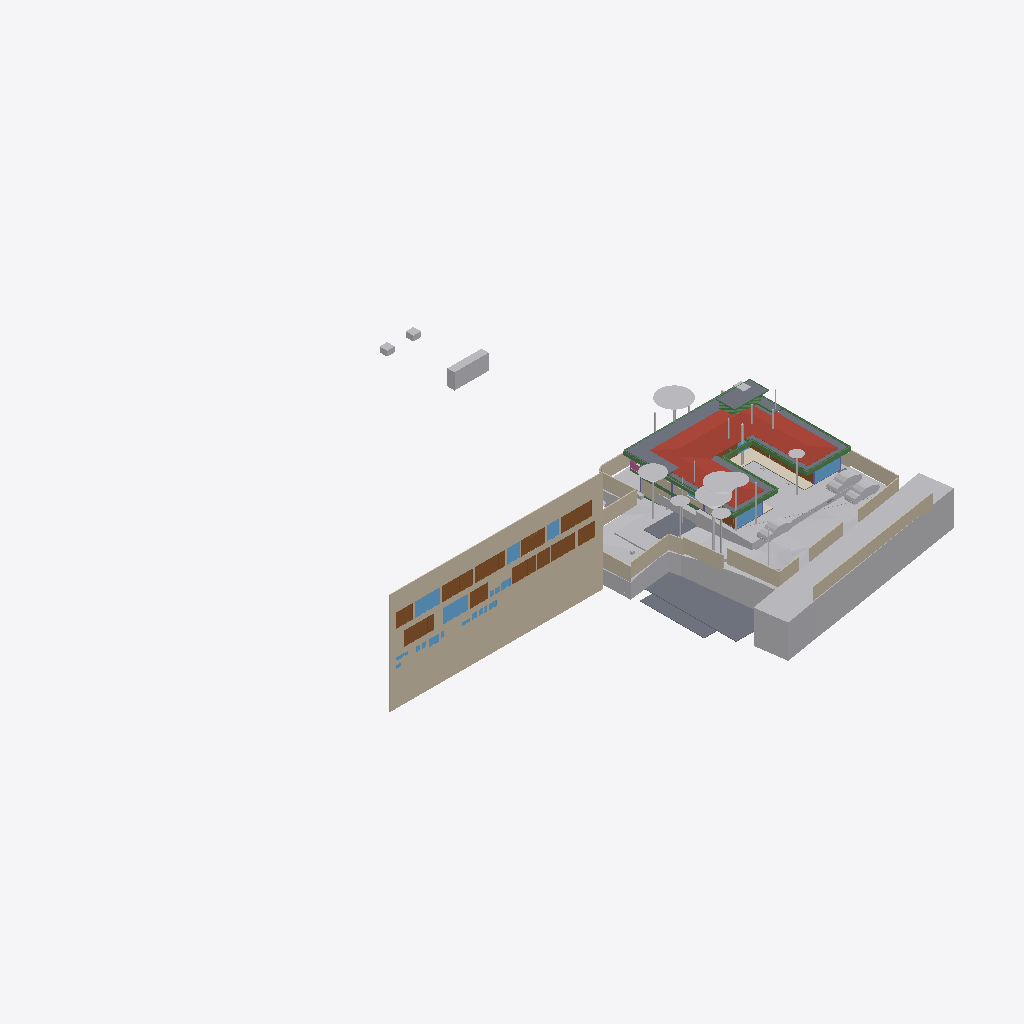
Isometric view of an IFC building model (IFC-SPF (STEP), schema IFC4X3, length unit metre), seen from the south-west, elements coloured by IFC class (only those large enough to see are counted): 33 other elements (light grey), 19 walls (beige), 19 beams (green), 15 doors (brown), 12 windows (light blue), 9 slabs (grey), 1 roof (red-brown), 1 covering (cream), 1 railing (pink).
Extent 96.7 m × 90.0 m × 44.4 m (x, y, z). Storeys (11): Footing at -3.50 m; Site at -2.70 m; GF at -2.65 m; FF Lvl at 0.00 m; Plumbing at 0.00 m; Electrical at 0.00 m; Areacalc at 0.00 m; FF at 0.45 m; FF Lintel at 3.15 m; schedule at 3.50 m; SF at 3.65 m. Elements (686): 132 IfcBeam, 81 IfcWall, 60 IfcCovering, 51 IfcSlab, 48 IfcPipeSegment, 41 IfcColumn, 40 IfcDoor, 37 IfcWindow, 31 IfcEarthworksCut, 30 IfcFurniture, 24 IfcGeographicElement, 16 IfcFooting.

HEADER;
FILE_DESCRIPTION(('ViewDefinition [CoordinationView]'),'2;1');
FILE_NAME('Manilal.ifc','2025-07-31T12:59:42+05:30',(),(),'IfcOpenShell 0.8.3-post1','Bonsai 0.8.3-post1','');
FILE_SCHEMA(('IFC4X3'));
ENDSEC;
DATA;
#1480=IFCPROJECT('2TuuvCHJz54PsFPcraEbH$',$,'My Project',$,$,$,$,(#3,#128),#1481);
#3305=IFCSITE('0lpfVeOW52QfroqLYyHNY2',$,'My Site',$,$,#26,$,$,$,$,$,$,$,$);
#3313=IFCBUILDING('0MzaWOaS178x5FMqOflU3C',$,'My Building',$,$,#25,$,$,$,$,$,$);
#2081=IFCBUILDINGSTOREY('09kFoqoxrCvB1_fcEsMZsQ',$,'FF',$,$,#217,$,$,$,$);
#2986=IFCBUILDINGSTOREY('0zoFHJ9PnFW80M$mIVDQW3',$,'GF',$,$,#559675,$,$,$,$);
#17145=IFCBUILDINGSTOREY('0MckaoTknA3edZMUNhTyAK',$,'SF',$,$,#17254,$,$,$,$);
#20035=IFCBUILDINGSTOREY('3LpnsPikv4mRTBpfC3WQtx',$,'FF Lvl',$,$,#20051,$,$,$,$);
#23582=IFCBUILDINGSTOREY('0DtUgpQ1b6nBmkLmvc_ehu',$,'FF Lintel',$,$,#23767,$,$,$,$);
#459032=IFCBUILDINGSTOREY('2nxT8wHGnDX9t8LjuK$yoz',$,'Footing',$,$,#459177,$,$,$,$);
#482732=IFCBUILDINGSTOREY('0qJiDzySr4lhgisX7t8beM',$,'Site',$,$,#482753,$,$,$,$);
#485569=IFCBUILDINGSTOREY('33UZQ2TSvAg8IY4x5QCp2i',$,'schedule',$,$,#490135,$,$,$,$);
#507278=IFCBUILDINGSTOREY('0fi$VcvNr0Zu6wnPuK6jDB',$,'Plumbing',$,$,#507299,$,$,$,$);
#531643=IFCBUILDINGSTOREY('2JRfeNnUP7R92jcKtKmwj5',$,'Electrical',$,$,#531659,$,$,$,$);
#552261=IFCBUILDINGSTOREY('3JrIAq4xL0avIQ8pEnV5X6',$,'Areacalc',$,$,#552277,$,$,$,$);
#486333=IFCWALL('39NBZ$Y4H9UeVfIVxICpeX',$,'Wall',$,$,#500777,#486339,'',$);
#506523=IFCGEOGRAPHICELEMENT('20M0x6_hv1D8u5ftoKpVy3',$,'Road',$,$,#536372,#506537,$,.TERRAIN.);
#550097=IFCGEOGRAPHICELEMENT('3hzKcHmG15MBT$Lf89GHXN',$,'PureSite',$,$,#560045,#550264,$,.TERRAIN.);
#17255=IFCROOF('188ChkeVP4PP3HZ1_FwQ2Y',$,'Roof',$,$,#478587,#17288,$,.HIP_ROOF.);
#472415=IFCEARTHWORKSFILL('0SId10rUP56RfmvaC9ti3V',$,'Cube',$,$,#550958,#472425,$,.SLOPEFILL.);
#552337=IFCSLAB('39q3J0Avn2axyYxQecralg',$,'FF',$,$,#552338,#552356,$,$);
#526459=IFCSLAB('2Ni7UfUwb4of1NRt7pcP4e',$,'Slab',$,$,#558038,#526470,$,$);
#441052=IFCWALL('1WNacC15X0Xf0V_b60Qnrw',$,'Wall',$,$,#441102,#441063,$,$);
#557336=IFCEARTHWORKSCUT('3NfQzW2p90kemh8IGcUxhf',$,'roader',$,$,#557183,#557335,$,.PAVEMENTMILLING.);
#557360=IFCEARTHWORKSCUT('2x49TXK193K9MJc3CK9x_n',$,'Cut',$,$,#557348,#557359,$,.BASE_EXCAVATION.);
#557611=IFCEARTHWORKSCUT('3NGXkKzmP9mwmT7XBm4eTA',$,'Cut',$,$,#557599,#557610,$,.BASE_EXCAVATION.);
#552305=IFCSLAB('07r2B4jwr7$9NI9prgbzaX',$,'GF',$,$,#552407,#552324,$,$);
#26770=IFCWALL('27WVA19Qv4efvQm6cWiqsn',$,'Wall',$,$,#452668,#26781,$,$);
#444096=IFCCOVERING('0_sfUdWJL30geCimsSdPtS',$,'Covering',$,$,#444126,#444111,$,$);
#467252=IFCGEOGRAPHICELEMENT('3uYxZnds99jOH$HzfZr4nt',$,'Plaav','43dia, 135c',$,#468938,#467634,$,.VEGETATION.);
#530961=IFCSLAB('25EiGLyX5BKxeS54E7G1re',$,'Slab',$,$,#530988,#530972,$,$);
#229971=IFCWALL('2oOsi6buvCeB4sZT1ijFA2',$,'Wall',$,$,#230065,#229982,$,$);
#29381=IFCSLAB('30Y2A3Waj1_g7GRY9nwvu4',$,'Slab',$,$,#552081,#29392,$,$);
#27060=IFCWALL('10l$0x7lzBbBMMGF1qxI0s',$,'Wall',$,$,#27511,#27071,$,$);
#557121=IFCGEOGRAPHICELEMENT('1mqx3WFMb0_xZzgY5_pKpf',$,'Site',$,$,#558011,#557120,$,.TERRAIN.);
#465123=IFCGEOGRAPHICELEMENT('00i077OX9F1QAiqaHlhRfb',$,'Plaav','32dia, 101c',$,#469003,#467606,$,.VEGETATION.);
#27353=IFCWALL('2Y2Bm57Cb8Exxz7st0aRUc',$,'Wall',$,$,#214921,#27364,$,$);
#366531=IFCSLAB('3CWvIDU8b5ovMmi84oWpbg',$,'Covering.004',$,$,#366757,#366542,$,.FLOOR.);
#526011=IFCSLAB('2HYCoI0uf8CwWU71Eeg8K8',$,'Slab',$,$,#527066,#526026,$,$);
#465256=IFCGEOGRAPHICELEMENT('2hWh3TuZPCwB0qwf7zQl8W',$,'Plaav','48dia, 150c',$,#468973,#467648,$,.VEGETATION.);
#28186=IFCWALL('2UlyJbGOL47vem9W3W5T7b',$,'Wall',$,$,#214889,#28197,$,$);
#230171=IFCWALL('1HPS5ge59FQA3Ucv4$dmpm',$,'Wall',$,$,#230227,#230182,$,$);
#446077=IFCVEHICLE('2$JJjIzDr6fuhTHFNPOXyx',$,'Vehicle',$,$,#559745,#446090,$,$);
#446110=IFCVEHICLE('375bP1QIr5xwaw0xewwnFn',$,'Vehicle',$,$,#559750,#446123,$,$);
#446049=IFCVEHICLE('1yICD2o296ROLrpKuhe72z',$,'Vehicle',$,$,#559740,#446062,$,$);
#489770=IFCDOOR('0Cx741JWP34B0IOSsj8AwF',$,'Door',$,$,#501108,#504469,'03',$,$,$,$,$);
#499734=IFCDOOR('315c6MZvz2Vu3GScXjqG9Z',$,'Door',$,$,#501168,#505088,'8_9',$,$,$,$,$);
#445890=IFCWALL('2QiW7TnGvAygi5PkoeW31n',$,'Wall',$,$,#461527,#445901,$,$);
#465522=IFCGEOGRAPHICELEMENT('1t8_yIv7T9Iwdci473Ya_N',$,'Plaav','100dia, 32c',$,#469013,#467550,$,.VEGETATION.);
#499915=IFCDOOR('0ZbVB8BYT7bh7R3lS5K4Y7',$,'Door',$,$,#505125,#505133,'10',$,$,$,$,$);
#490176=IFCDOOR('3tvBACzP54zAu4dBSuBlEW',$,'Door',$,$,#501123,#504515,'04',$,$,$,$,$);
#214630=IFCWALL('1v3BeDslv3W8LfR3WiqTEd',$,'Wall',$,$,#214830,#214641,$,$);
#28224=IFCWALL('10RvTK_K97Xg3Zon6pJwxP',$,'Wall',$,$,#229504,#28235,$,$);
#489373=IFCWINDOW('2gioTK5hP9oPss3G6Q03Gx',$,'Window',$,$,#501063,#489382,'02',$,$,$,$,$);
#499965=IFCWINDOW('2DeDtvcD95n9obXC_GiA8e',$,'Window',$,$,#501213,#499979,'11',$,$,$,$,$);
#557636=IFCEARTHWORKSCUT('0lv4XU7zX8PPDYPdO7aOdg',$,'Cut',$,$,#557624,#557635,$,.BASE_EXCAVATION.);
#500360=IFCDOOR('1SLbyPnp1A9vNmoEJ7CsnC',$,'Door',$,$,#501288,#500431,'16',$,$,$,$,$);
#500518=IFCDOOR('27z1x9RsX6LgRJPHzITZpv',$,'Door',$,$,#501318,#500531,'18',$,$,$,$,$);
#492556=IFCDOOR('14nYxT67979h0x8IodW7tf',$,'Door',$,$,#501138,#492565,'06',$,$,$,$,$);
#552234=IFCSLAB('2FJ3LPJyP5i9m96Y9aA2s2',$,'Verandah',$,$,#552298,#552253,$,$);
#229124=IFCWALL('3MfSYaOiTA4AjSKpPvRhyi',$,'Wall',$,$,#395482,#229135,$,$);
#491873=IFCWINDOW('3e$JQaRRzFH9WozykfD$tZ',$,'Window',$,$,#496818,#491887,'11',$,$,$,$,$);
#500027=IFCDOOR('0LFTQmup1188idDF4qs$QS',$,'Door',$,$,#501228,#500041,'12',$,$,$,$,$);
#25887=IFCWALL('3DOK2PUDn3QwM2HLeZR6QD',$,'Wall',$,$,#452788,#25894,$,$);
#489135=IFCDOOR('0ismyRsjL7AvOieOoKLFLm',$,'Door',$,$,#501078,#489144,'01',$,$,$,$,$);
#504022=IFCDOOR('37mQgnczv1g9Ewv5DQsnil',$,'Door',$,$,#504777,#504080,'25',$,$,$,$,$);
#489533=IFCWINDOW('2LZJ1AvFfBbghYgOnSiaBb',$,'Window',$,$,#526828,#489547,'02',$,$,$,$,$);
#102151=IFCBEAM('2C1gwTeIv6R8TmGo509jsR',$,'Beam',$,$,#527489,#102163,$,$);
#27098=IFCWALL('2qQNxnpy98iB6JMyhLi2FK',$,'Wall',$,$,#27516,#27109,$,$);
#29467=IFCWALL('2U66_ERPrD$A$2PTOc1bPA',$,'Wall',$,$,#559735,#29478,$,$);
#479791=IFCGEOGRAPHICELEMENT('1u9Vu38RXEhh_UPeYqTaju',$,'Theng','22dia, 70c',$,#479871,#479797,$,.VEGETATION.);
#465389=IFCGEOGRAPHICELEMENT('2HKwYd2hP5kwYPwsxsi9gZ',$,'Theng','22dia, 70c',$,#469008,#467522,$,.VEGETATION.);
#464325=IFCGEOGRAPHICELEMENT('0hsZNGz3r5Tu3GwqCRHqIa',$,'Theng','25dia, 80c',$,#468918,#467543,$,.VEGETATION.);
#490899=IFCWINDOW('1dDo4P8$H5zBiQyvjwcA1W',$,'Window',$,$,#501093,#490963,'05',1.5,1.70000004768372,$,$,$);
#506973=IFCDOOR('2t8H1$Qmn75hjpQEbZl$51',$,'Door',$,$,#507086,#507030,'17',$,$,$,$,$);
#102357=IFCBEAM('3msecch2zBUOeV2BkTlji6',$,'Beam',$,$,#527499,#102368,$,$);
#102416=IFCBEAM('3ZwR1mU3j4mRYH5GbVzWyx',$,'Beam',$,$,#527504,#102427,$,$);
#186882=IFCBEAM('0qH_dKLj5CKhNXTG2DYY06',$,'Beam',$,$,#266229,#186893,$,$);
#466188=IFCGEOGRAPHICELEMENT('3MDxNaPHbBCuseLaSOAnvG',$,'Theng','27dia, 85c',$,#468933,#467536,$,.VEGETATION.);
#499615=IFCWINDOW('2Oi5mWoHbF_gnh_9AC2HBl',$,'Window',$,$,#501153,#499628,'07',1.5,1.70000004768372,$,$,$);
#37612=IFCWALL('2oouJeu9XF0PkUjeEvxQOm',$,'Wall',$,$,#502220,#37632,$,$);
#383113=IFCBEAM('3pN9BWsVrF6fFxHZRO8eBr',$,'Beam',$,$,#527656,#383124,$,$);
#557660=IFCEARTHWORKSCUT('2v1khSIBb6kei0EyPD83zy',$,'Cut',$,$,#557649,#557659,$,.BASE_EXCAVATION.);
#557144=IFCEARTHWORKSCUT('3qSRQGu4LBQwY_0nsq1Dm5',$,'Cut',$,$,#557133,#557143,$,.BASE_EXCAVATION.);
#491420=IFCDOOR('2t$p1hgeX2Y9d6XgGeH1wU',$,'Door',$,$,#496778,#505024,'10',$,$,$,$,$);
#557170=IFCEARTHWORKSCUT('1orBtrQ6r9QBXstUuMTyak',$,'Cut',$,$,#557157,#557169,$,.BASE_EXCAVATION.);
#381392=IFCBEAM('0Rmn06ydbFSB81Pw56n_Ay',$,'Beam',$,$,#527539,#381403,$,$);
#383196=IFCBEAM('3YMSqOINP17wWoKbPRQ_bp',$,'Beam',$,$,#527671,#383207,$,$);
#36042=IFCWALL('2FDZc$1Z57bgSDQnhsHhc1',$,'Wall',$,$,#481726,#36062,$,$);
#491388=IFCDOOR('0abo0sfkX2yO6I5W4AOpFJ',$,'Door',$,$,#505564,#505002,'8_9',$,$,$,$,$);
#56634=IFCBEAM('3NjOYz9cT158x52OLX4IuM',$,'Beam',$,$,#542511,#56645,$,$);
#2047=IFCSLAB('0o4IYvr$r5a9xXip1qf77x',$,'Slab',$,$,#57250,#2052,$,$);
#466321=IFCGEOGRAPHICELEMENT('1TdNfY2DD3jxBXQWXRN6pI',$,'Plaav','35dia, 110c',$,#468988,#467620,$,.VEGETATION.);
#383279=IFCBEAM('1XLfwLWM55Lu6Nys_h14H2',$,'Beam',$,$,#527681,#383290,$,$);
#362954=IFCAIRTERMINALBOX('0DCFUThjX2XQ_1bX$oFkVb',$,'AirTerminalBox',$,$,#479412,#362986,$,$);
#26337=IFCWALL('0dMaumaK11Re$pxoZyVSQ9',$,'Wall',$,$,#27501,#26348,$,$);
#491902=IFCDOOR('1uJlX1khv2VPLMtET6vexc',$,'Door',$,$,#496783,#491916,'01',$,$,$,$,$);
#466055=IFCGEOGRAPHICELEMENT('2HxlE6G_91e9LYErU$Y34S',$,'Theng','24dia, 75c',$,#468948,#467529,$,.VEGETATION.);
#500253=IFCWINDOW('2FUxJIMIP8WeEaHO75uZ5y',$,'Window',$,$,#501273,#500323,'15',1.5,1.70000004768372,$,$,$);
#503404=IFCWINDOW('39fUEjXW5ElwQPPWsWi6zd',$,'Window',$,$,#504687,#503510,'23',1.5,1.70000004768372,$,$,$);
#492777=IFCDOOR('2spRv5Ji91n9yqKIOFRqVg',$,'Door',$,$,#496773,#492790,'06',$,$,$,$,$);
#382932=IFCBEAM('04xsdl57b0Z89Y_Lnocto8',$,'Beam',$,$,#527651,#382943,$,$);
#102262=IFCBEAM('1cQ_XveKf3IhgOfAWmUbUT',$,'Beam',$,$,#527494,#102273,$,$);
#57596=IFCBEAM('2KiRdb_sj1xhSO7a1GJ4D5',$,'Beam',$,$,#526818,#57607,$,$);
#507128=IFCRAILING('2w0tP4HwL6TuQJ7VLixJL3',$,'Railing',$,'FRAMELESS_PANEL',#507177,#507137,$,.USERDEFINED.);
#381356=IFCBEAM('0gedJyi4TEtR5XvtBnPvn$',$,'Beam',$,$,#527666,#381368,$,$);
#383030=IFCBEAM('3kBBQya5rCcgLXS$VQsawF',$,'Beam',$,$,#527676,#383041,$,$);
#361974=IFCBEAM('22$tp28gPD$eEii1Cu_NBP',$,'Beam',$,$,#389103,#361985,$,$);
#503894=IFCWINDOW('0oGrqBU2TDcBkZ3jd4VcFG',$,'Window',$,$,#505264,#503965,'30',1.5,1.70000004768372,$,$,$);
#557685=IFCEARTHWORKSCUT('1$p4eSUvT2WBuIfwXj1KUy',$,'Cut',$,$,#557673,#557684,$,.BASE_EXCAVATION.);
#1342=IFCWALL('1zYAwAgZ94A9q2Xf$lP7Cn',$,'Wall',$,$,#492162,#1343,$,$);
#502357=IFCWINDOW('3ybMN8CHzD0feIMF99oHPU',$,'Window',$,$,#504747,#502414,'19',1.5,1.70000004768372,$,$,$);
#382699=IFCBEAM('2CCsq6Wtn7fekeIsVouJdo',$,'Beam',$,$,#527661,#382710,$,$);
#479377=IFCBEAM('0enYPpKsT7LwYun94wLBTM',$,'Beam',$,$,#526823,#479396,$,$);
#526210=IFCBEAM('3q1Yl9I0z9rvREt4NwO$IU',$,'Beam',$,$,#526833,#526229,$,$);
#531717=IFCPIPESEGMENT('0$2NrGm1rCmgT6JCYtcR$N',$,'PipeSegment',$,$,#531797,#531751,$,$);
#466454=IFCGEOGRAPHICELEMENT('1ed7kOzBzFsfr4ZZu7I5l9',$,'Plaav','29dia, 90c',$,#468928,#467557,$,.VEGETATION.);
#466587=IFCGEOGRAPHICELEMENT('0JCBWUW3bDYf6SdZoT5sft',$,'Theng','25dia, 80c',$,#468953,#467627,$,.VEGETATION.);
#466720=IFCGEOGRAPHICELEMENT('3ovljapgf4Y805NdOM9gc8',$,'Theng','22dia, 70c',$,#468993,#467599,$,.VEGETATION.);
#467119=IFCGEOGRAPHICELEMENT('1oomBP73vF4eBmp$YGwGwh',$,'Theng','22dia, 70c',$,#468943,#467592,$,.VEGETATION.);
#464857=IFCGEOGRAPHICELEMENT('3XubHE4kj7PQ$DpXvJgk9n',$,'Theng','24dia, 75c',$,#468963,#467641,$,.VEGETATION.);
#361917=IFCBEAM('2DEvX$$r54bOLZbNZhk144',$,'Beam',$,$,#389063,#361928,$,$);
#503781=IFCWINDOW('05ohHlPxX7GQ2oy6mAGZAM',$,'Window',$,$,#504717,#503852,'27',1.5,1.70000004768372,$,$,$);
#465788=IFCGEOGRAPHICELEMENT('2B5DYaWKP4swgjnqG_5N8B',$,'Plaav','16dia, 50c',$,#468923,#467662,$,.VEGETATION.);
#491067=IFCWINDOW('0NxKf4TLvB89LsexS_PvPc',$,'Window',$,$,#496823,#491080,'07',1.5,1.70000004768372,$,$,$);
ENDSEC;
